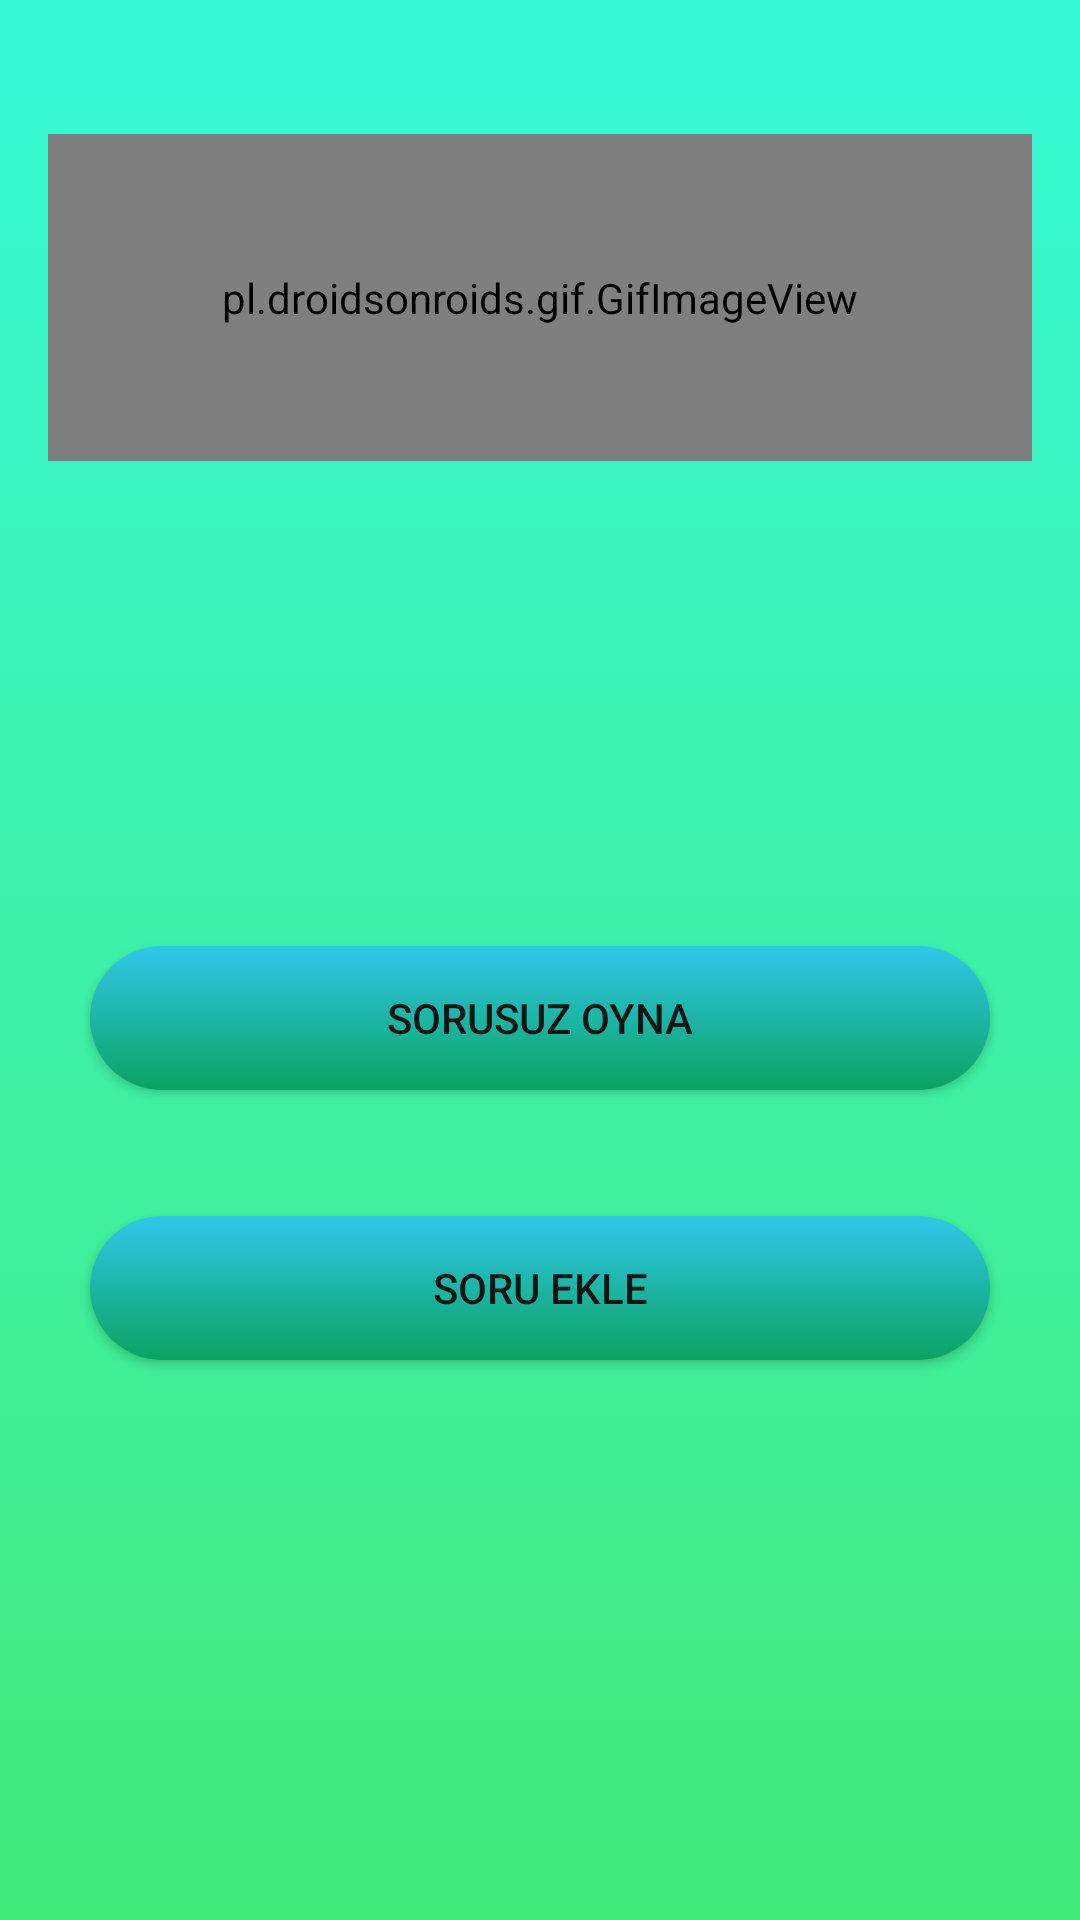

Reconstruct the res/layout file that produces this screen, plus the resources it refers to.
<!-- AndroidManifest.xml: application theme Theme.SiseCevirmeceOyunu -->
<!-- res/layout/activity_main.xml -->
<?xml version="1.0" encoding="utf-8"?>
<androidx.constraintlayout.widget.ConstraintLayout xmlns:android="http://schemas.android.com/apk/res/android"
    xmlns:app="http://schemas.android.com/apk/res-auto"
    xmlns:tools="http://schemas.android.com/tools"
    android:layout_width="match_parent"
    android:layout_height="match_parent"
    android:background="@drawable/gradient_background"
    android:orientation="horizontal"
    android:padding="16dp"
    tools:context=".MainActivity">


    <androidx.appcompat.widget.AppCompatButton
        android:id="@+id/btnOyunEkranınaGeç"
        android:layout_width="300dp"
        android:layout_height="wrap_content"
        android:layout_marginTop="139dp"
        android:layout_marginBottom="339dp"
        android:background="@drawable/button_background"
        android:padding="10dp"
        android:text="Oyuna Başla"
        app:layout_constraintBottom_toBottomOf="parent"
        app:layout_constraintEnd_toEndOf="parent"
        app:layout_constraintHorizontal_bias="0.504"
        app:layout_constraintStart_toStartOf="parent"
        app:layout_constraintTop_toBottomOf="@+id/gifImageView" />

    <androidx.appcompat.widget.AppCompatButton
        android:id="@+id/btnSorusuzOyunaBaşla"
        android:layout_width="300dp"
        android:layout_height="wrap_content"
        android:layout_marginTop="50dp"
        android:layout_marginBottom="260dp"
        android:background="@drawable/button_background"
        android:text="Sorusuz Oyna"
        app:layout_constraintBottom_toBottomOf="parent"
        app:layout_constraintEnd_toEndOf="parent"
        app:layout_constraintHorizontal_bias="0.5"
        app:layout_constraintStart_toStartOf="parent"
        app:layout_constraintTop_toBottomOf="@+id/btnOyunEkranınaGeç" />

    <androidx.appcompat.widget.AppCompatButton
        android:id="@+id/btnSoruEkle"
        android:layout_width="300dp"
        android:layout_height="wrap_content"
        android:layout_marginTop="50dp"
        android:layout_marginBottom="179dp"
        android:background="@drawable/button_background"
        android:text="Soru Ekle"
        app:layout_constraintBottom_toBottomOf="parent"
        app:layout_constraintEnd_toEndOf="parent"
        app:layout_constraintHorizontal_bias="0.5"
        app:layout_constraintStart_toStartOf="parent"
        app:layout_constraintTop_toBottomOf="@+id/btnSorusuzOyunaBaşla" />

    <pl.droidsonroids.gif.GifImageView
        android:id="@+id/gifImageView"
        android:layout_width="match_parent"
        android:layout_height="109dp"
        android:layout_marginTop="58dp"
        android:layout_marginBottom="500dp"
        android:src="@drawable/neon2"
        app:layout_constraintBottom_toBottomOf="parent"
        app:layout_constraintEnd_toEndOf="parent"
        app:layout_constraintHorizontal_bias="0.843"
        app:layout_constraintStart_toStartOf="parent"
        app:layout_constraintTop_toTopOf="parent" />
</androidx.constraintlayout.widget.ConstraintLayout>
<!-- resources referenced by this layout -->
<resources>
  <!-- drawable button_background (drawable) -->
  <?xml version="1.0" encoding="utf-8"?>
  <selector xmlns:android="http://schemas.android.com/apk/res/android">
      <item>
          <shape>
              <gradient
                  android:angle="90"
                  android:startColor="#0ba360"
                  android:endColor="#30c7ec"
                  android:type="linear"/>
  
              <corners  android:radius="50dp"/>
          </shape>
      </item>
  
  
  
  </selector>
  <!-- drawable gradient_background (drawable) -->
  <?xml version="1.0" encoding="utf-8"?>
  <selector xmlns:android="http://schemas.android.com/apk/res/android">
  
      <item>
  
          <shape>
              <gradient
                  android:angle="90"
                  android:startColor="#43e97b"
                  android:endColor="#38f9d7"
                  android:type="linear"/>
          </shape>
      </item>
  </selector>
  <!-- drawable neon2: gif bitmap (drawable, 74984 bytes) -->
  <style name="Theme.SiseCevirmeceOyunu" parent="Theme.MaterialComponents.DayNight.NoActionBar">
          
          <item name="colorPrimary">@color/purple_500</item>
          <item name="colorPrimaryVariant">@color/purple_700</item>
          <item name="colorOnPrimary">@color/white</item>
          
          <item name="colorSecondary">@color/teal_200</item>
          <item name="colorSecondaryVariant">@color/teal_700</item>
          <item name="colorOnSecondary">@color/black</item>
          
          <item name="android:statusBarColor" tools:targetApi="l">?attr/colorPrimaryVariant</item>
          
          <item name="android:windowFullscreen">true</item>
          <item name="android:windowNoTitle">true</item>
  
      </style>
  <color name="purple_500">#FF6200EE</color>
  <color name="purple_700">#FF3700B3</color>
  <color name="white">#FFFFFFFF</color>
  <color name="teal_200">#FF03DAC5</color>
  <color name="teal_700">#FF018786</color>
  <color name="black">#FF000000</color>
</resources>
